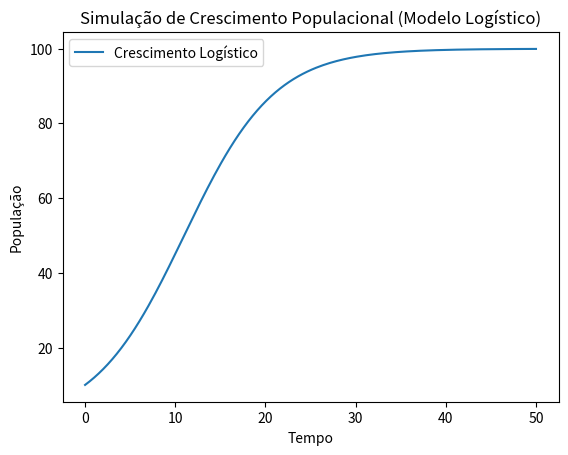

The matplotlib source for this figure:
import numpy as np
import matplotlib.pyplot as plt

# Parâmetros do modelo
K = 100  # Capacidade de suporte
P0 = 10  # População inicial
r = 0.2  # Taxa de crescimento
time = np.linspace(0, 50, 200)  # Intervalo de tempo

# Função de crescimento logístico
def logistic_growth(t, K, P0, r):
    return K / (1 + ((K - P0) / P0) * np.exp(-r * t))

# Calcular população ao longo do tempo
population = logistic_growth(time, K, P0, r)

# Visualizar
plt.plot(time, population, label='Crescimento Logístico')
plt.xlabel('Tempo')
plt.ylabel('População')
plt.title('Simulação de Crescimento Populacional (Modelo Logístico)')
plt.legend()
plt.show()
